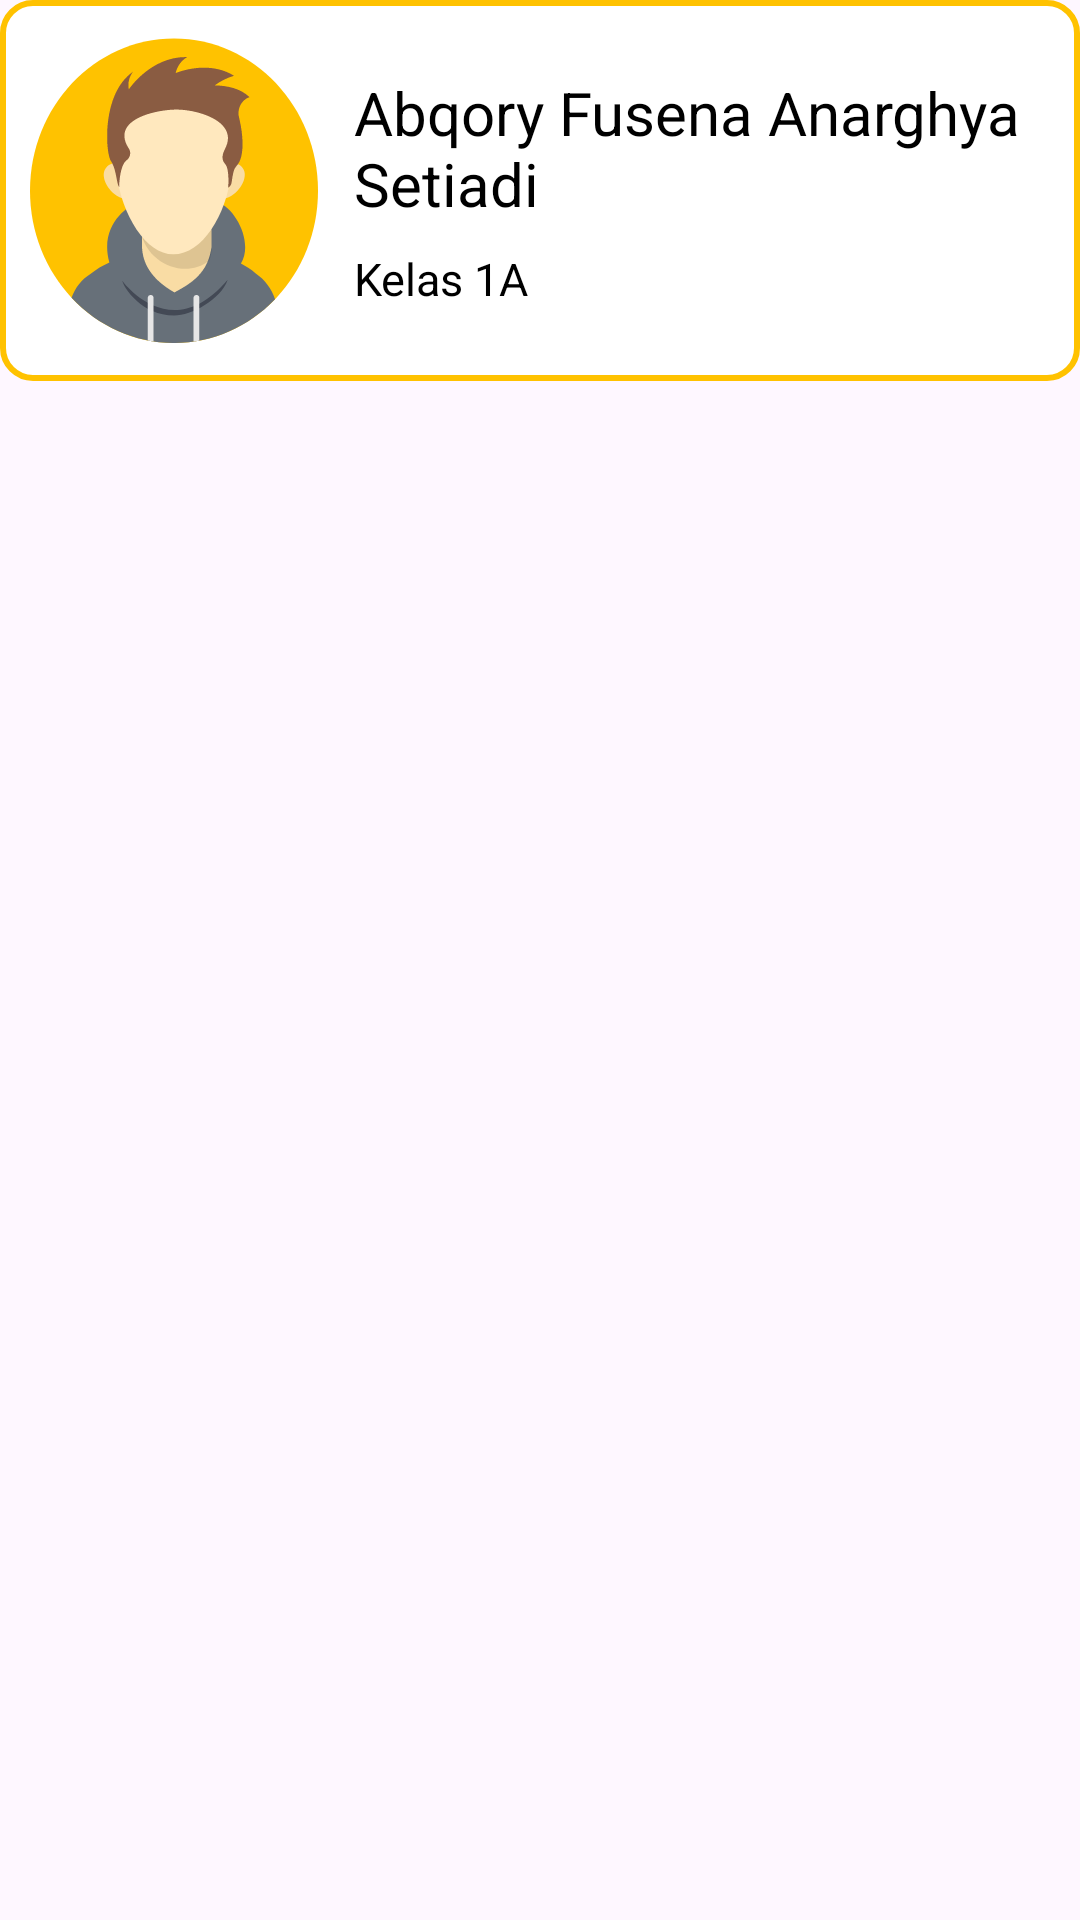

Layout XML and referenced resources for this Android screen:
<!-- AndroidManifest.xml: application theme Theme.BukuKomunikasi -->
<!-- res/layout/list_anak.xml -->
<?xml version="1.0" encoding="utf-8"?>
<RelativeLayout xmlns:android="http://schemas.android.com/apk/res/android"
    android:layout_width="match_parent"
    android:layout_height="wrap_content">
    <LinearLayout
        android:id="@+id/main"
        android:layout_width="match_parent"
        android:layout_height="wrap_content"
        android:paddingHorizontal="10dp"
        android:paddingVertical="10dp"
        android:background="@drawable/card_yellow_round"
        >
        <ImageView
            android:layout_width="96dp"
            android:layout_height="wrap_content"
            android:src="@drawable/avatar_default"
            />
        <LinearLayout
            android:layout_width="match_parent"
            android:layout_height="wrap_content"
            android:layout_marginStart="12dp"
            android:layout_gravity="center_vertical"
            android:orientation="vertical">
            <TextView
                android:id="@+id/nama_anak"
                android:layout_width="match_parent"
                android:layout_height="wrap_content"
                android:text="Abqory Fusena Anarghya Setiadi"
                android:textSize="20dp"/>
            <TextView
                android:id="@+id/kelas_anak"
                android:layout_width="match_parent"
                android:layout_height="wrap_content"
                android:layout_marginTop="8dp"
                android:text="Kelas 1A"
                android:textSize="15dp"/>
        </LinearLayout>
    </LinearLayout>

</RelativeLayout>
<!-- resources referenced by this layout -->
<resources>
  <!-- drawable avatar_default: vector/xml drawable (drawable, 3831 chars, omitted) -->
  <!-- drawable card_yellow_round (drawable) -->
  <?xml version="1.0" encoding="utf-8"?>
  <shape xmlns:android="http://schemas.android.com/apk/res/android">
      <solid android:color="@color/white" /> 
      <corners android:radius="10dp"/>
      <stroke android:color="#FFC200" android:width="2dp" />
  </shape>
  <style name="Theme.BukuKomunikasi" parent="Base.Theme.BukuKomunikasi">
          <item name="cursorColor">@color/black</item>
          <item name="editTextStyle">@style/editTextStyle</item>
          <item name="materialButtonStyle">@style/buttonStyle</item>
          <item name="android:windowIsTranslucent">true</item>
          <item name="android:statusBarColor">#33000000</item>
          <item name="android:navigationBarColor">#33000000</item>
          <item name="android:windowDrawsSystemBarBackgrounds">true</item>
          <item name="android:windowTranslucentStatus">false</item>
          <item name="android:listViewStyle">@style/listViewStyle</item>
          <item name="materialSwitchStyle">@style/switchStyle</item>
          <item name="toolbarStyle">@style/topBarStyle</item>
      </style>&gt;
  <color name="white">#FFFFFFFF</color>
  <style name="Base.Theme.BukuKomunikasi" parent="Theme.Material3.DayNight.NoActionBar">
          
          
          <item name="android:textColor">@color/black</item>
  
      </style>
  <color name="black">#FF000000</color>
  <style name="editTextStyle" parent="Widget.AppCompat.EditText">
          <item name="android:textCursorDrawable">@drawable/cursor_color</item>
          <item name="android:backgroundTint">@color/black</item>
      </style>
  <style name="buttonStyle" parent="Widget.Material3.Button">
          <item name="android:backgroundTint">#FFC200</item>
          <item name="android:fontFamily">@font/inter_bold</item>
          <item name="android:textColor">@color/black</item>
      </style>
  <style name="listViewStyle" parent="Widget.AppCompat.ListView">
          <item name="android:dividerHeight">20dp</item>
      </style>
  <style name="switchStyle" parent="Widget.Material3.CompoundButton.MaterialSwitch">
          <item name="thumbTint">@color/switch_thumb_color</item>
          <item name="trackTint">@color/switch_track_color</item>
          <item name="android:textColor">@color/black</item>
      </style>
  <style name="topBarStyle" parent="Widget.Material3.Toolbar">
          <item name="titleTextAppearance">@style/topBarTitleLarge</item>
          <item name="subtitleTextAppearance">@style/topBarTitleMedium</item>
      </style>
  <!-- drawable cursor_color (drawable) -->
  <?xml version="1.0" encoding="utf-8"?>
  <shape xmlns:android="http://schemas.android.com/apk/res/android">
      <size android:width="2dp" /> 
      <solid android:color="#1C1C1C" /> 
  </shape>
  <style name="topBarTitleLarge" parent="TextAppearance.Material3.TitleLarge">
          <item name="fontFamily">@font/fredoka_one</item>
          <item name="android:fontFamily">@font/fredoka</item>
          <item name="android:textColor">@color/black</item>
      </style>
  <style name="topBarTitleMedium" parent="TextAppearance.Material3.TitleMedium">
          <item name="fontFamily">@font/fredoka</item>
          <item name="android:fontFamily">@font/fredoka</item>
          <item name="android:textColor">@color/black</item>
      </style>
</resources>
